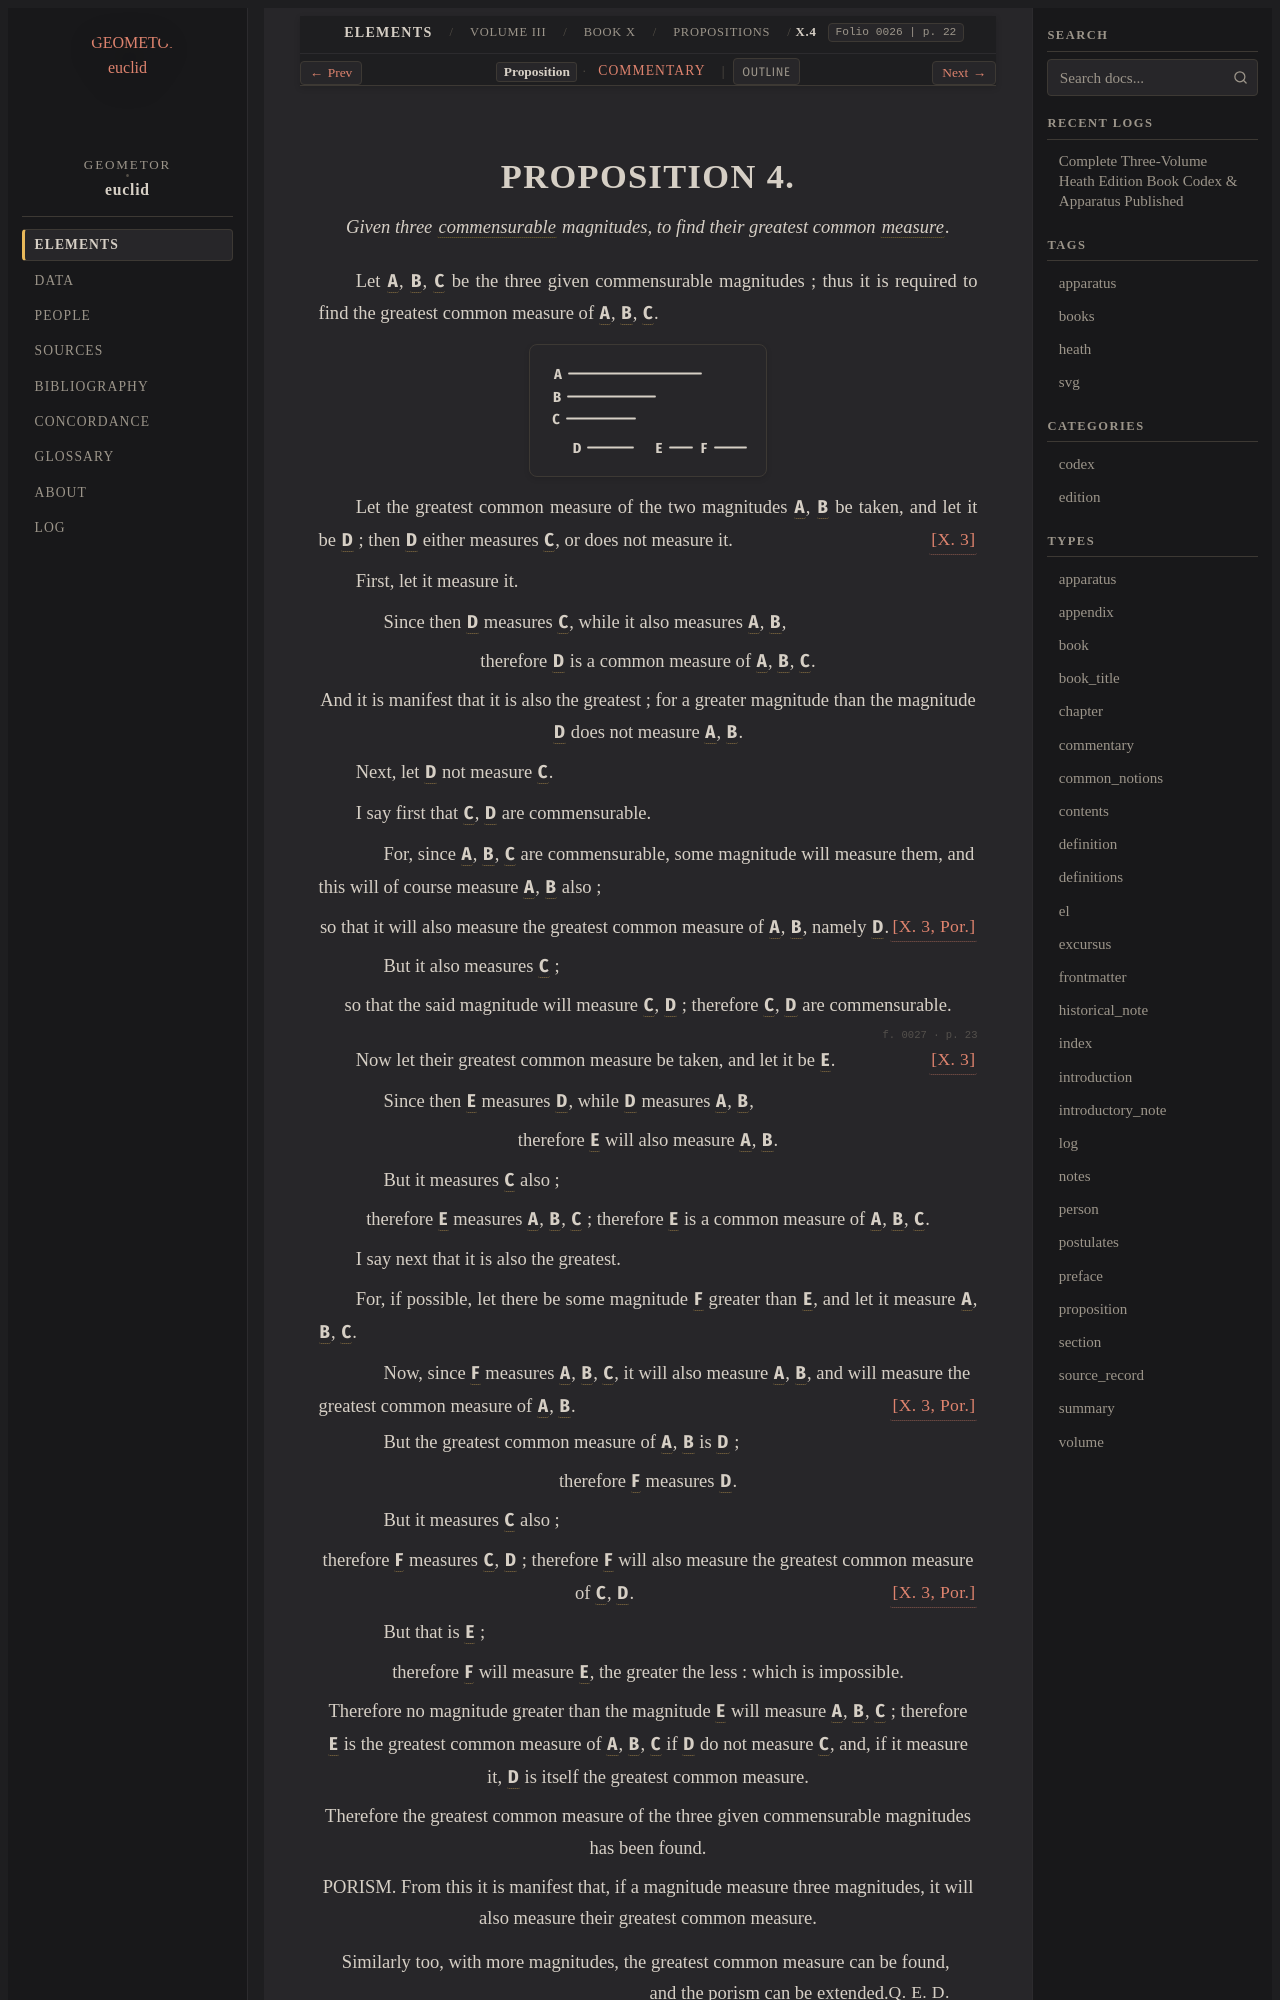

repository: geometor/euclid · page: heath/volume_III/book_x/propositions/004/index.html · generator: sphinx

:canonical_id: X.4
:volume: III
:book: X
:proposition: 4
:type: proposition
:title: Proposition X.4
:folios: 0026, 0027
:folio: 0026
:page: 22
:pages: 22, 23
:dependencies: V.def.1, X.def.1, X.3

.. _X.4:

.. folio:: 0026
   :page: 22
